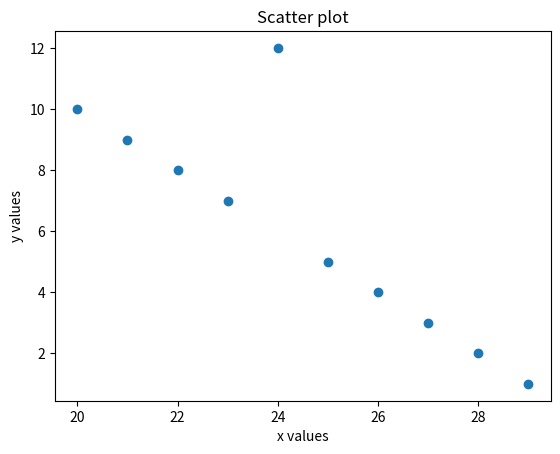

The matplotlib source for this figure:
# ploting a single list of data is not always super useful
# let's plot two values against each other
import matplotlib.pyplot as plt

# create some data
my_x = [i for i in range(20,30)]
my_y = [i for i in range(10, 0, -1)]
print(my_y)
my_y[4] = 12
print(my_y)
# plot the data
plt.scatter(my_x, my_y)

# give the plot a title
plt.title("Scatter plot")

# give the plot an x axis label
plt.xlabel("x values")
# y labels
plt.ylabel("y values")

plt.show()